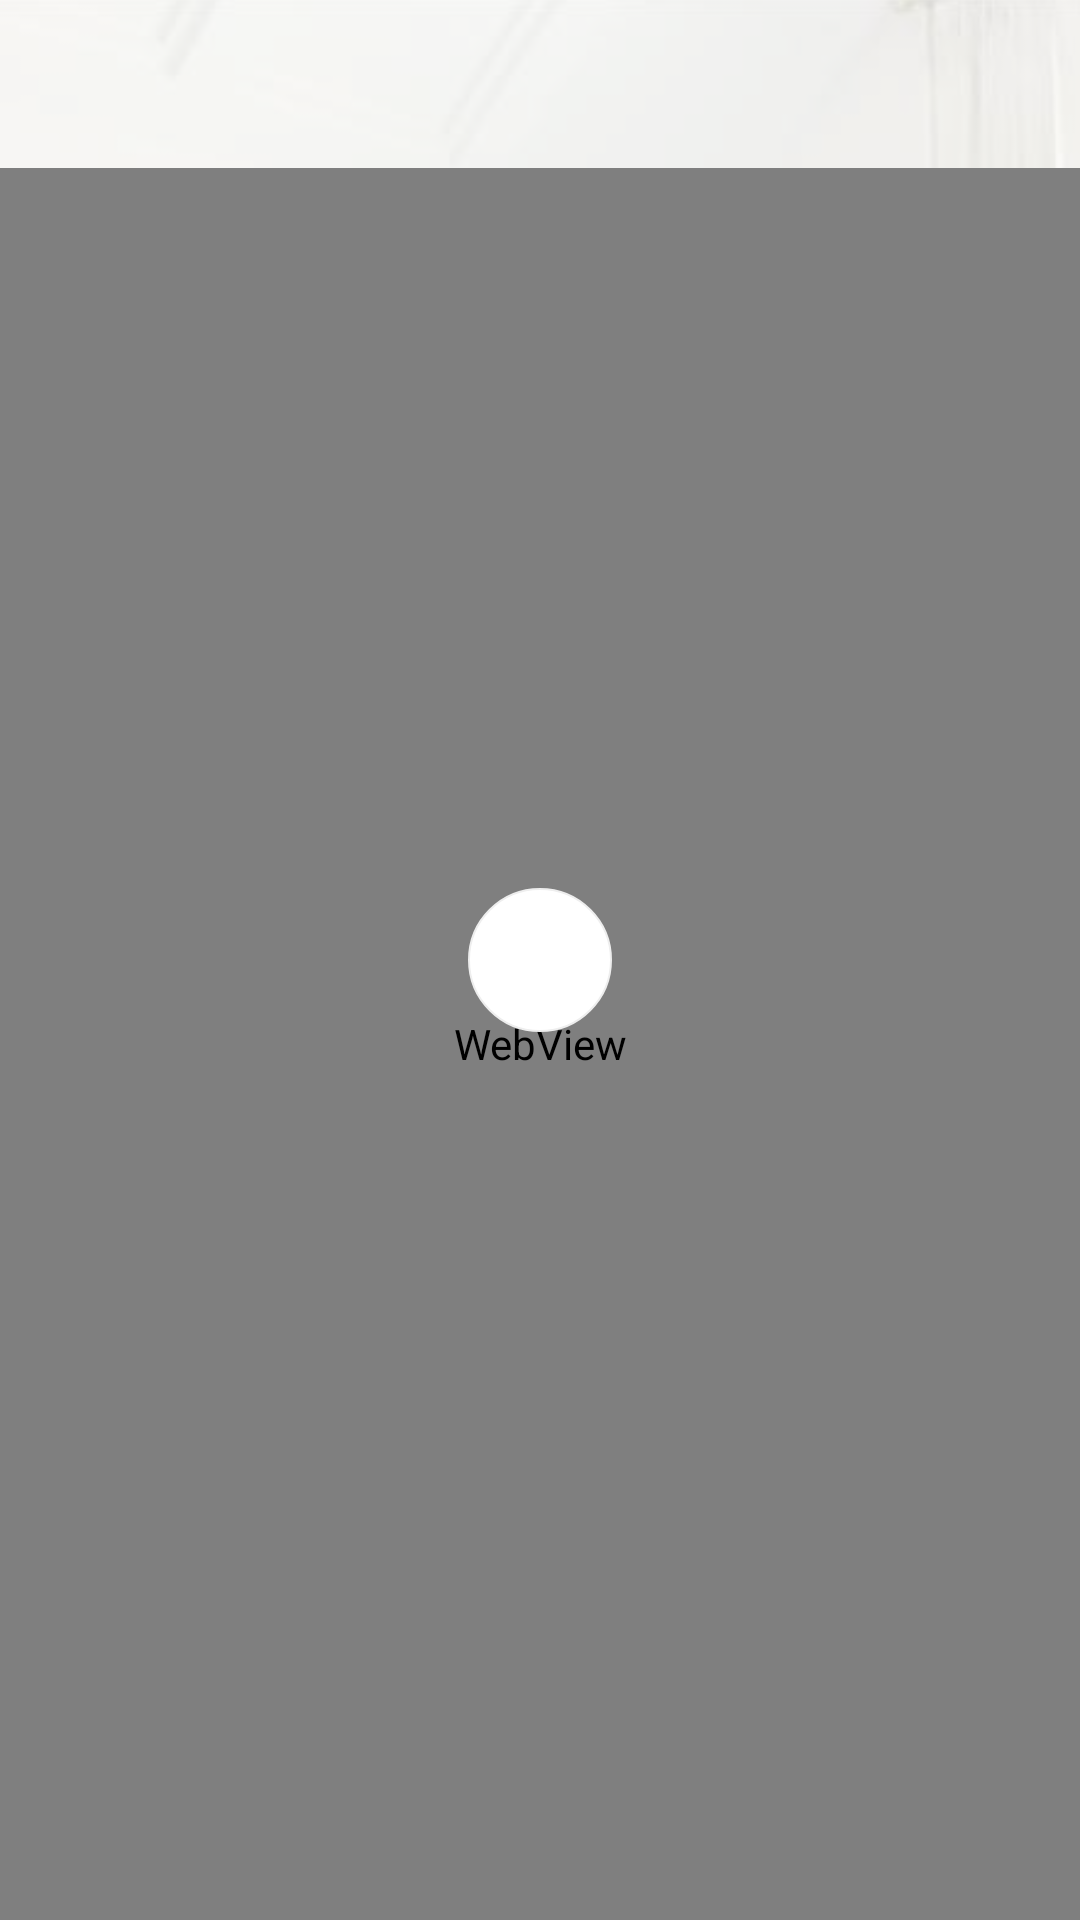

Layout XML and referenced resources for this Android screen:
<!-- AndroidManifest.xml: activity theme AppTheme -->
<!-- res/layout/activity_chat.xml -->
<?xml version="1.0" encoding="utf-8"?>
<RelativeLayout
    xmlns:android="http://schemas.android.com/apk/res/android"
    xmlns:app="http://schemas.android.com/apk/res-auto"
    xmlns:tools="http://schemas.android.com/tools"
    android:layout_width="match_parent"
    android:layout_height="match_parent"
    tools:context="com.spectrum.services.booking.cleaning.BookCleaningDateActivity">
    <ImageView
        android:visibility="visible"
        android:layout_width="match_parent"
        android:layout_height="match_parent"
        android:scaleType="centerCrop"
        android:src="@drawable/screen_bg_two" />
    <ImageView
        android:visibility="visible"
        android:layout_width="match_parent"
        android:layout_height="match_parent"
        android:src="@drawable/main_bg"/>

    <com.google.android.material.appbar.AppBarLayout
        android:visibility="visible"
        android:id="@+id/appbar"
        android:layout_width="match_parent"
        android:layout_height="wrap_content"
        android:background="@null"
        android:fitsSystemWindows="true"
        app:elevation="0dp">

        <androidx.appcompat.widget.Toolbar
            android:id="@+id/toolbar"
            android:layout_width="match_parent"
            android:layout_height="wrap_content"
            android:background="@null"
            android:fitsSystemWindows="true"
            app:elevation="0dp"/>
    </com.google.android.material.appbar.AppBarLayout>


        <WebView
            android:id="@+id/web_view"
            android:layout_below="@id/appbar"
            android:layout_width="match_parent"
            android:layout_height="match_parent"/>

    <ProgressBar
        android:id="@+id/progress_bar"
        style="@style/CustomProgressbar"
        android:layout_width="wrap_content"
        android:layout_height="wrap_content"
        android:layout_centerInParent="true"
        tools:visibility="gone" />

</RelativeLayout>
<!-- resources referenced by this layout -->
<resources>
  <!-- drawable main_bg (drawable) -->
  <?xml version="1.0" encoding="utf-8"?>
  <selector xmlns:android="http://schemas.android.com/apk/res/android">
      <item>
          <shape  android:shape="rectangle">
              <solid android:color="#aaffffff"/>
          </shape>
      </item>
  
  </selector>
  <!-- drawable screen_bg_two: jpg bitmap (drawable, 9162 bytes) -->
  <style name="CustomProgressbar" parent="Base.Widget.AppCompat.ProgressBar">
          <item name="android:background">@drawable/round_bg</item>
      </style>
  <style name="AppTheme" parent="Theme.AppCompat.Light.NoActionBar">
          
          <item name="colorPrimary">@color/colorPrimary</item>
          <item name="colorPrimaryDark">@color/colorPrimaryDark</item>
          <item name="colorAccent">@color/colorAccent</item>
      </style>
  <!-- drawable round_bg (drawable) -->
  <?xml version="1.0" encoding="utf-8"?>
  <selector xmlns:android="http://schemas.android.com/apk/res/android">
      <item android:state_focused="true" android:state_pressed="true" >
          <shape
              android:shape="oval"
              xmlns:android="http://schemas.android.com/apk/res/android">
              <solid android:color="#eeeeee"></solid>
              <corners android:radius="5dp"/>
              <stroke android:color="#eeeeee" android:width=".5dp"/>
          </shape>
  
      </item>
      <item android:state_focused="false" android:state_pressed="true" >
          <shape
              android:shape="oval"
              xmlns:android="http://schemas.android.com/apk/res/android">
              <solid android:color="#eeeeee"></solid>
              <corners android:radius="5dp"/>
              <stroke android:color="#eeeeee" android:width=".5dp"/>
  
          </shape>
  
      </item>
  
      <item>
          <shape android:shape="oval">
              <corners android:radius="5dp"/>
              <solid android:color="#fff" />
              <stroke android:color="#eeeeee" android:width=".5dp"/>
          </shape>
      </item>
  
  
  
  </selector>
  <color name="colorPrimary">#355FAC</color>
  <color name="colorPrimaryDark">#1B4A9D</color>
  <color name="colorAccent">#2fca78</color>
</resources>
